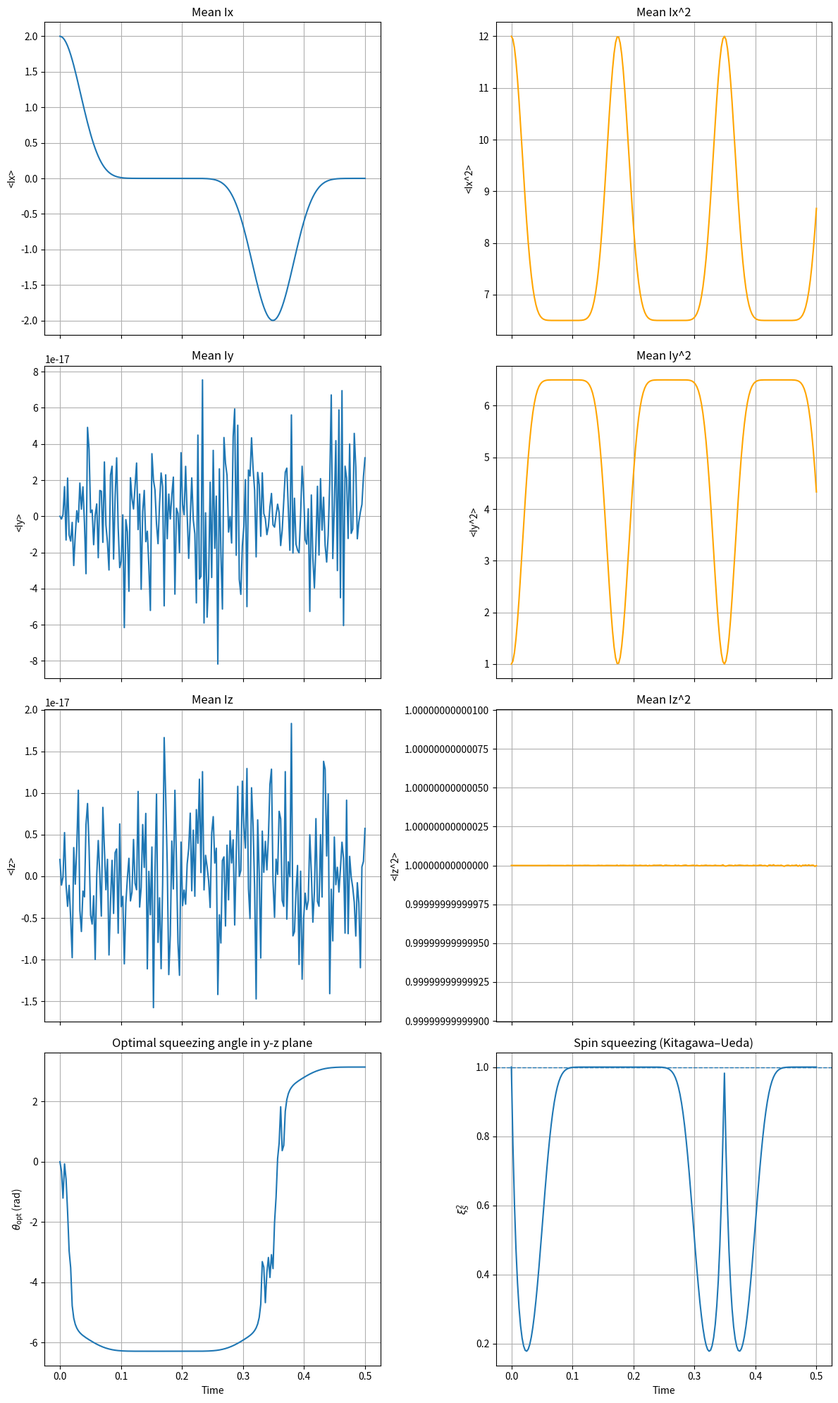

Source code (Python):

import numpy as np
import scipy.linalg
import matplotlib.pyplot as plt
import math
from scipy.linalg import expm

def main():
    # Parameters
    N = 12  # Number of bath spins
    J_bath = N / 2.0 # Total spin of the bath
    
    # Physical Parameters
    # Using same values as previous script where applicable
    J_coupling = 3.0   # J in Hamiltonian
    Omega = 1.0 # System Rabi frequency
    omega = 0.0  # Bath splitting
    
    # Hamiltonian term prefactor for interaction: J^2 / Omega
    # H_int = (J^2 / Omega) * S_x * I_z^2
    g_int = (J_coupling**2) / Omega

    # Time parameters
    t_max = 0.5
    steps = 200
    times = np.linspace(0, t_max, steps)

    print(f"Generating operators for N={N} (Bath Spin J={J_bath})...")
    
    # Dimensions
    dim_S = 2
    dim_B = N +1
    dim_total = dim_S * dim_B
    print(f"Total dimension: {dim_total}")

    # 1. System Operators (Pauli matrices)
    # Basis: |0> (up), |1> (down) => sigma_z = diag(1, -1)
    sx = np.array([[0, 1], [1, 0]], dtype=complex)
    sy = np.array([[0, -1j], [1j, 0]], dtype=complex)
    sz = np.array([[1, 0], [0, -1]], dtype=complex)
    id_S = np.eye(dim_S, dtype=complex)

    # 2. Bath Operators (Spin-J matrices)
    # Basis: |J, m> ordered from m = J to m = -J
    # m values: J, J-1, ..., -J
    m_values = np.arange(-N//2, N//2 + 1)
    print("m_values: ", m_values)
    # J_z is diagonal
    Jz_B = np.diag(m_values).astype(complex)
    
    # J_+ ladder operator
    # J_+ |m> = sqrt(J(J+1) - m(m+1)) |m+1>
    # Matrix element (m', m): <m'|J+|m> is non-zero if m' = m+1
    # Indices i correspond to m_values[i]. m_values is descending.
    # m_values[i] = m. m_values[i-1] = m+1.
    # So J_+ connects i to i-1. Element (i-1, i).
    
    Jp_B = np.zeros((dim_B, dim_B), dtype=complex)
    for i, m in enumerate(m_values):
        if i < dim_B - 1:                    # <-- prevents wraparound
            coeff = np.sqrt(J_bath*(J_bath+1) - m*(m+1))
            Jp_B[i+1, i] = coeff   
            
    Jm_B = Jp_B.conj().T
    
    Jx_B = 0.5 * (Jp_B + Jm_B)
    Jy_B = 0.5 * (Jp_B - Jm_B) / 1j
    id_B = np.eye(dim_B, dtype=complex)

    # 3. Full Operators (System x Bath)
    # System is first subsystem
    
    S_x = np.kron(sx, id_B)
    S_z = np.kron(sz, id_B)
    
    I_x = np.kron(id_S, Jx_B)
    I_y = np.kron(id_S, Jy_B)
    I_z = np.kron(id_S, Jz_B)
    
    I_z2 = I_z @ I_z
    
    # 4. Hamiltonian
    # H = (Omega/2) S_x + omega I_x + (J^2 / Omega) S_x I_z^2
    H = (Omega / 2.0) * S_x + omega * I_x + g_int * (S_x @ I_z2)
    
    def cm(m):
        c = math.comb(N, N//2 + m)
        return (1/(2**(N/2))) * np.sqrt(c)
    
    psiB0 = np.zeros(dim_B, dtype=complex)
    for i, m in enumerate(m_values):
        psiB0[i] = cm(m)
    
    psiS0 = np.array([1.0, 1.0]) / np.sqrt(2.0)
    
    psi0 = np.kron(psiS0, psiB0)
    

    mean_Ix_list = []
    mean_Iy_list = []
    mean_Iz_list = []
    mean_Ix2_list = []
    mean_Iy2_list = []
    mean_Iz2_list = []
    mean_Iyz_list = []
    min_var_list  = []
    xiS2_list     = []
    xiR2_list     = []
    theta_opt_list = []   # optimal squeezing angle in the y-z plane

    Iyz_sym = 0.5 * (I_y @ I_z + I_z @ I_y)


    def psi_t(t):
        U = expm(-1j * H * t)
        return U @ psi0
        # return np.exp(-1j * H * t) @ psi0
        # psiBt = np.zeros(dim_B, dtype=complex)
        # for i, m in enumerate(m_values):
        #     psiBt[i] = cm(m)*np.exp(-1j * g_int * m * m * t)
        # return np.kron(psiS0, psiBt)
    
    print("Starting time evolution...")
    for t in times:
      
        def expect(Op):
            return np.real(np.vdot(psi_t(t), Op @ psi_t(t)))
        
        # Calculate moments
        # <Sx> (Bath)
        mean_Ix = expect(I_x)
        mean_Iy = expect(I_y)
        mean_Iz = expect(I_z)
        
        mean_Ix2 = expect(I_x @ I_x)
        mean_Iy2 = expect(I_y @ I_y)
        mean_Iz2 = expect(I_z @ I_z) 
        
        mean_Iyz_sym = expect(Iyz_sym)
    # ---- variances and covariance (physical units) ----
        dIy2 = mean_Iy2 - mean_Iy**2
        dIz2 = mean_Iz2 - mean_Iz**2
        cov  = mean_Iyz_sym - mean_Iy*mean_Iz   # since mean_Iyz_sym = 1/2< IyIz+IzIy >

        # ---- minimal variance in the transverse (y-z) plane ----
        # eigenvalues of 2x2 covariance matrix:
        # [dIy2  cov]
        # [cov   dIz2]
        tr  = dIy2 + dIz2
        det_term = (dIy2 - dIz2)**2 + 4*cov**2
        min_var = 0.5 * (tr - np.sqrt(det_term))
        min_var_list.append(min_var)

        # ---- squeezing parameters ----
        # Kitagawa–Ueda: baseline for coherent state is J/2
        xiS2 = (2.0 * min_var) / J_bath
        xiS2_list.append(xiS2)

        # Wineland-like (avoid divide-by-zero)
        if abs(mean_Ix) > 1e-12:
            xiR2 = (N * min_var) / (mean_Ix**2)
        else:
            xiR2 = np.nan
        xiR2_list.append(xiR2)

        mean_Ix_list.append(4*mean_Ix/N)
        mean_Iy_list.append(4*mean_Iy/N)
        mean_Iz_list.append(4*mean_Iz/N)
        mean_Ix2_list.append(4*mean_Ix2/N)
        mean_Iy2_list.append(4*mean_Iy2/N)
        mean_Iz2_list.append(4*mean_Iz2/N)
        mean_Iyz_list.append(4*mean_Iyz_sym/N)
        
        # # ---- optimal squeezing angle ----
        # if abs(mean_Ix) > 1e-12:
        #     theta_opt = np.arctan(mean_Iy / mean_Ix)
        # else:
        #     theta_opt = np.nan
        # theta_opt_list.append(theta_opt)

        theta_opt = np.tan(2.0 * cov/ (dIy2 - dIz2))
        theta_opt_list.append(theta_opt)

    print("Evolution complete. Plotting...")

    theta2 = np.unwrap(np.array(theta_opt_list))   # store 2*theta during loop
    theta_opt_list = 0.5 * theta2
    # theta_opt_list = np.unwrap(np.array(theta_opt_list))

    # Plotting (now 4x2 to include squeezing diagnostics)
    fig, axes = plt.subplots(4, 2, figsize=(12, 20), sharex=True)

    # --- Row 1: Means ---
    axes[0, 0].plot(times, mean_Ix_list, label='<Ix>')
    axes[0, 0].set_ylabel('<Ix>')
    axes[0, 0].set_title('Mean Ix')
    axes[0, 0].grid(True)

    axes[1, 0].plot(times, mean_Iy_list, label='<Iy>')
    axes[1, 0].set_ylabel('<Iy>')
    axes[1, 0].set_title('Mean Iy')
    axes[1, 0].grid(True)

    axes[2, 0].plot(times, mean_Iz_list, label='<Iz>')
    axes[2, 0].set_ylabel('<Iz>')
    axes[2, 0].set_title('Mean Iz')
    axes[2, 0].grid(True)

    # --- Column 2: Second moments ---
    axes[0, 1].plot(times, mean_Ix2_list, label='<Ix^2>', color='orange')
    axes[0, 1].set_ylabel('<Ix^2>')
    axes[0, 1].set_title('Mean Ix^2')
    axes[0, 1].grid(True)

    axes[1, 1].plot(times, mean_Iy2_list, label='<Iy^2>', color='orange')
    axes[1, 1].set_ylabel('<Iy^2>')
    axes[1, 1].set_title('Mean Iy^2')
    axes[1, 1].grid(True)

    axes[2, 1].plot(times, mean_Iz2_list, label='<Iz^2>', color='orange')
    axes[2, 1].set_ylabel('<Iz^2>')
    axes[2, 1].set_title('Mean Iz^2')
    axes[2, 1].grid(True)
    axes[2, 1].ticklabel_format(style='plain', useOffset=False)

    # --- Row 5: Optimal angle ---
    axes[3, 0].plot(times, theta_opt_list, label=r'$\theta_{\mathrm{opt}}$')
    axes[3, 0].set_ylabel(r'$\theta_{\mathrm{opt}}$ (rad)')
    axes[3, 0].set_xlabel('Time')
    axes[3, 0].set_title('Optimal squeezing angle in y-z plane')
    axes[3, 0].grid(True)

    # Right: squeezing parameter xi_S^2  (no manual colors per your other plots is fine; but keeping default is ok)
    axes[3, 1].plot(times, xiS2_list, label=r'$\xi_S^2$')
    axes[3, 1].axhline(1.0, linestyle='--', linewidth=1)
    axes[3, 1].set_ylabel(r'$\xi_S^2$')
    axes[3, 1].set_xlabel('Time')
    axes[3, 1].set_title('Spin squeezing (Kitagawa–Ueda)')
    axes[3, 1].grid(True)

    # print(2*(3/2)**1/6 * 1 / (N**(2/3)*0.25))
    print(mean_Iz2)


    plt.tight_layout()
    plt.savefig('spin_squeezing_dickie.png')
    print("Saved plot to 'spin_squeezing_dickie.png'")

if __name__ == "__main__":
    main()
